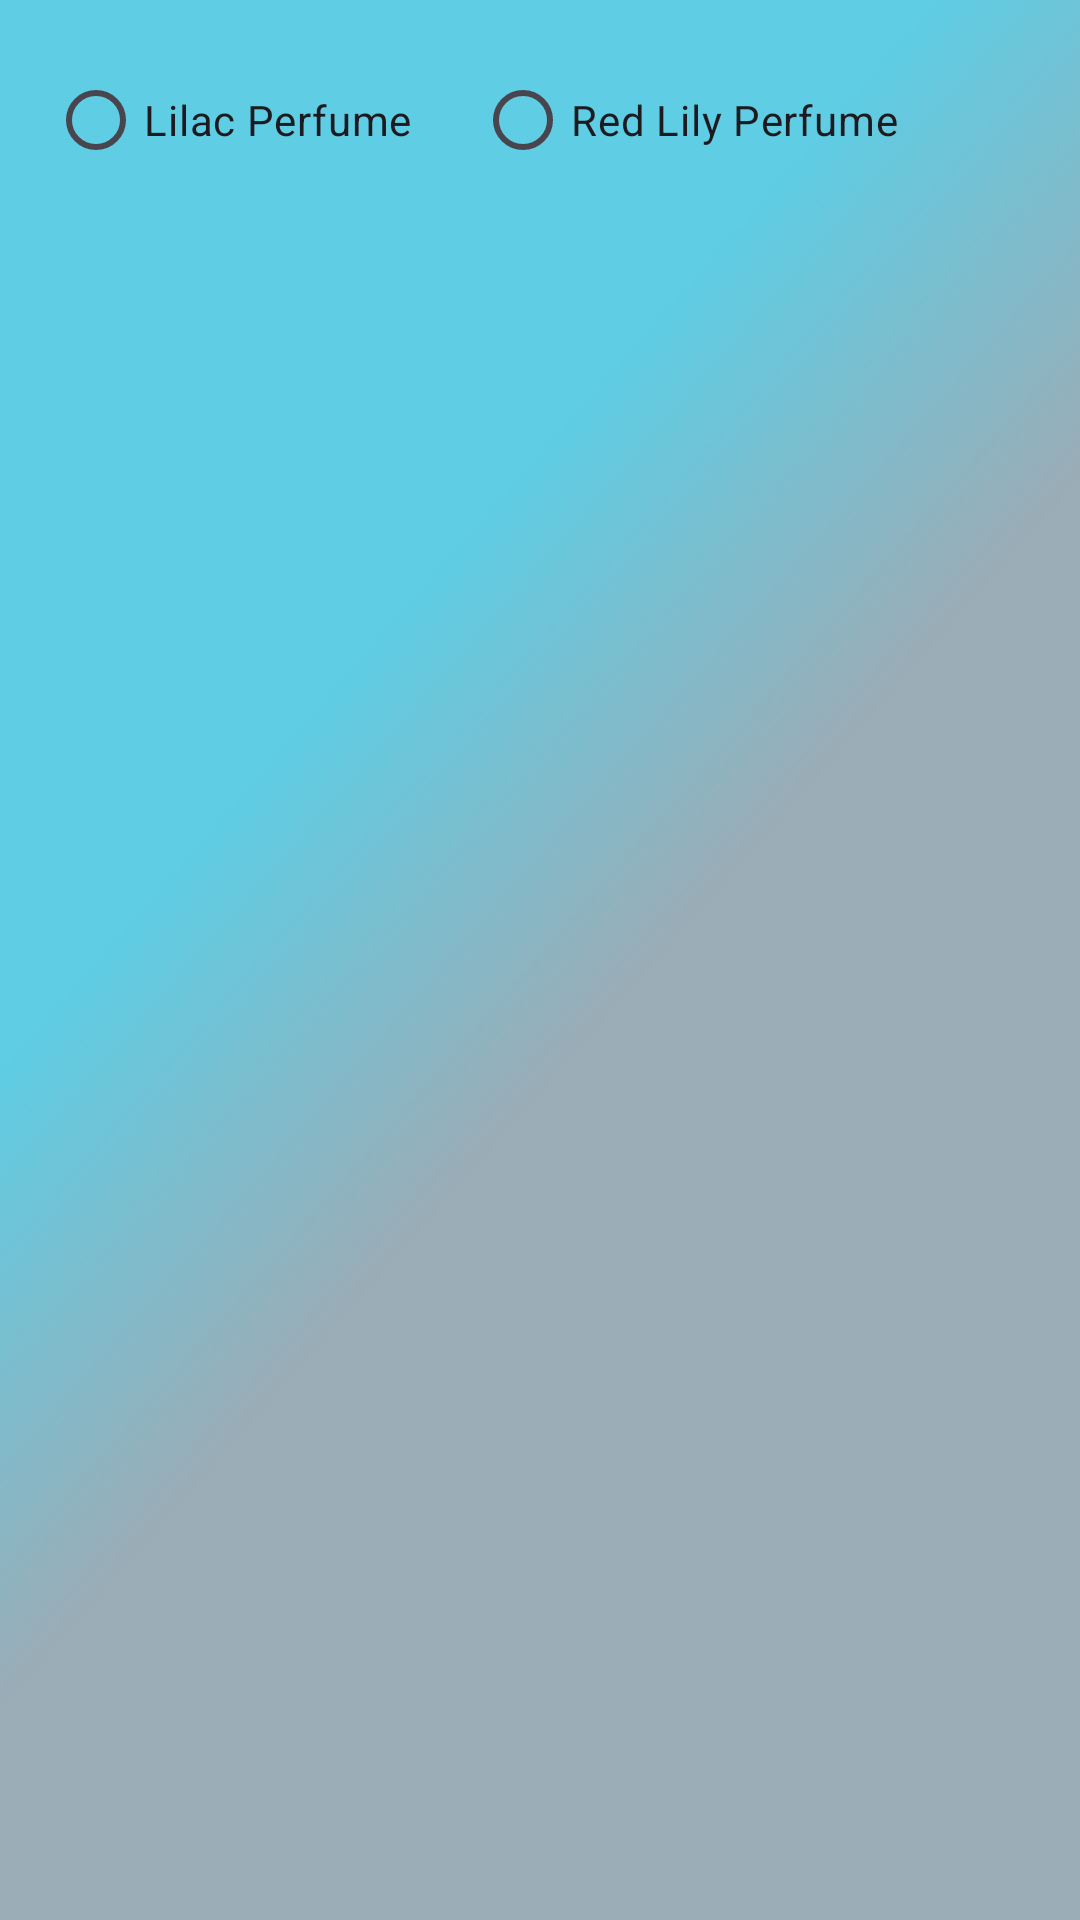

This screen was rendered from an Android layout file. Write that file and the resources it references.
<!-- AndroidManifest.xml: application theme Theme.Accscent -->
<!-- res/layout/activity_perfume.xml -->
<?xml version="1.0" encoding="utf-8"?>
<LinearLayout
    xmlns:android="http://schemas.android.com/apk/res/android"
    android:layout_width="match_parent"
    android:layout_height="match_parent"
    android:orientation="vertical"
    android:padding="16dp"
    android:background="@drawable/page3">

    <RadioGroup
        android:id="@+id/genderRadioGroup"
        android:layout_width="match_parent"
        android:layout_height="wrap_content"
        android:orientation="horizontal">

        <RadioButton
            android:id="@+id/maleRadioButton"
            android:layout_width="98dp"
            android:layout_height="wrap_content"
            android:layout_weight="1"
            android:text="Lilac Perfume" />

        <RadioButton
            android:id="@+id/femaleRadioButton"
            android:layout_width="wrap_content"
            android:layout_height="wrap_content"
            android:text="Red Lily Perfume"
            android:layout_weight="1" />
    </RadioGroup>

</LinearLayout>
<!-- resources referenced by this layout -->
<resources>
  <!-- drawable page3: png bitmap (drawable, 18230 bytes) -->
  <style name="Theme.Accscent" parent="Base.Theme.Accscent" />
  <style name="Base.Theme.Accscent" parent="Theme.Material3.DayNight.NoActionBar">
          
          
      </style>
</resources>
